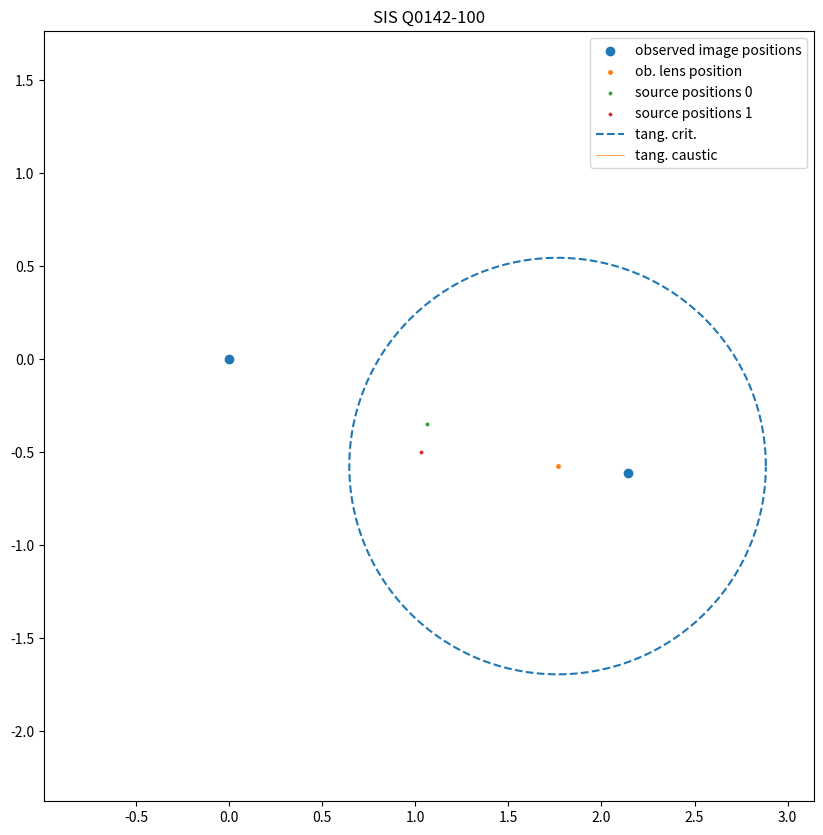
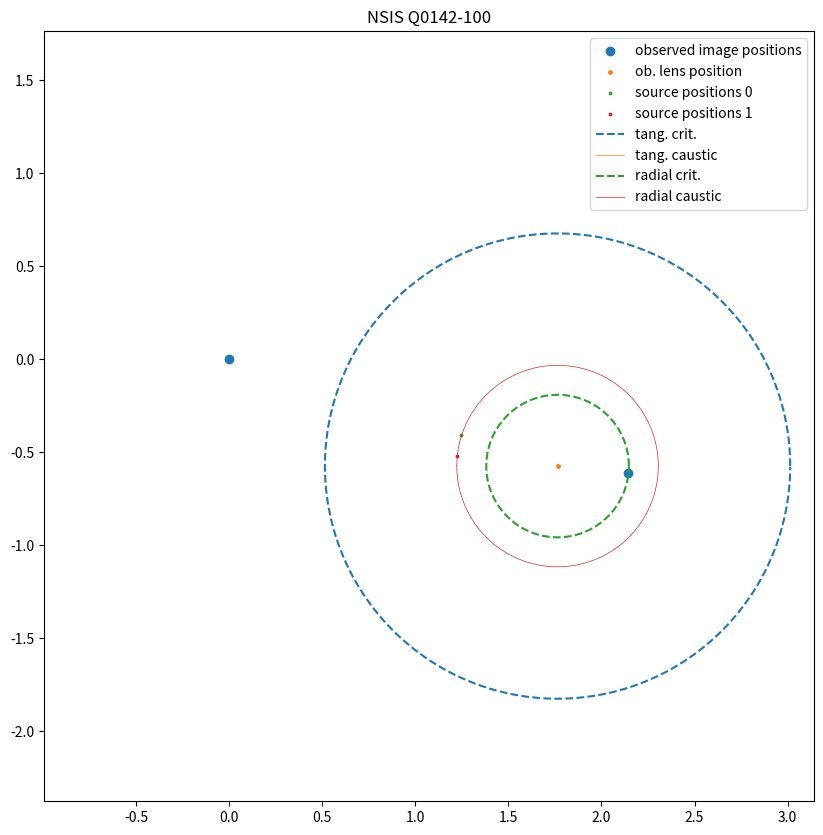
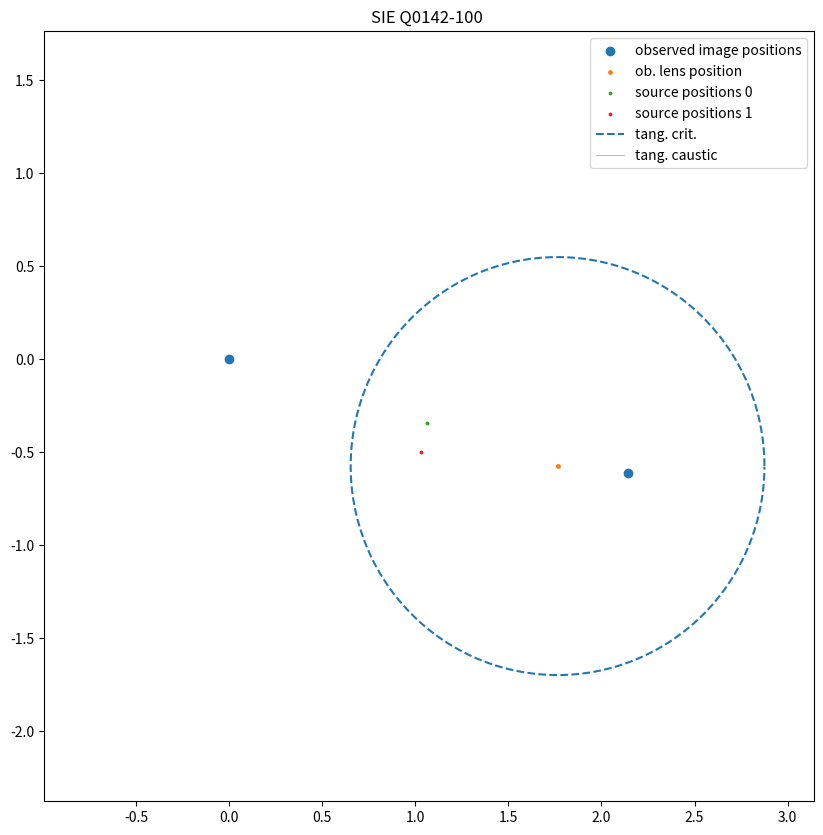
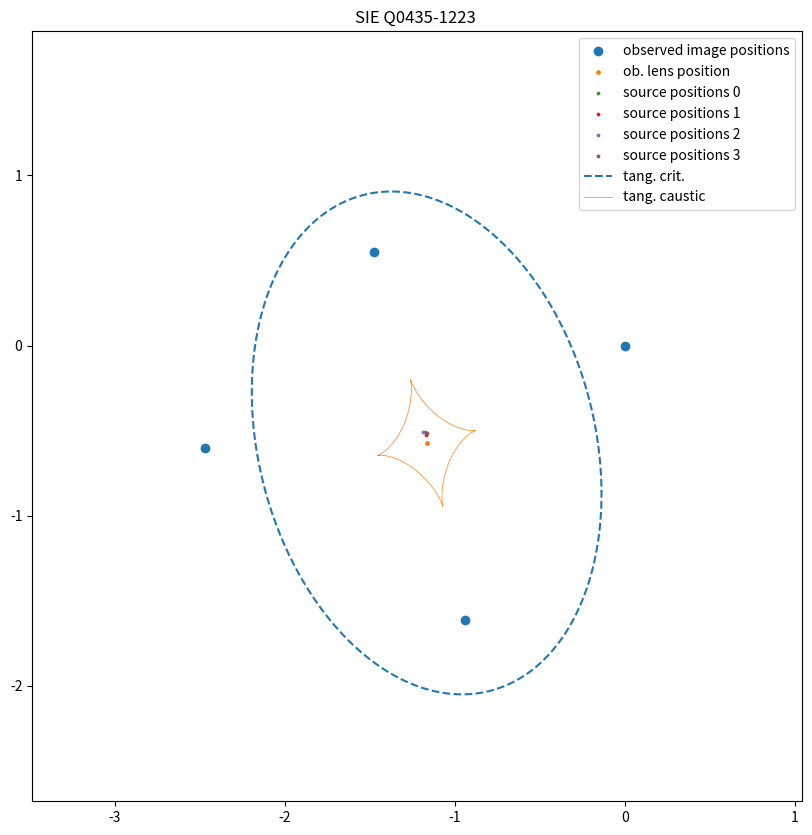

Recreate these plots in Python, in order. (Note: this script raises an exception after producing the figures.)
import numpy as np
import matplotlib.pyplot as plt
plt.rc('axes', labelsize=20)
plt.rc('legend', fontsize=10)
plt.rcParams['figure.figsize'] = [10,10]
from scipy.optimize import minimize,fsolve,brentq
    
class CHI_SQUARED_SOURCE :
    
    def __init__(self,lens,x_images):
        self.lens = lens
        self.x = x_images
        self.n_images = len(x_images)
        self.y=np.zeros((self.n_images,2))

    def __call__(self,p) :
        
        self.lens.reset(p)
        self.y[0] = self.x[0]-self.lens.alpha(self.x[0])
        sig = np.sign(self.lens.mu(self.x[0]))
        for i in range(1,self.n_images) :
            self.y[i] = self.x[i]-self.lens.alpha(self.x[i])
            sig += np.sign(self.lens.lambda_r(self.x[i])*self.lens.lambda_t(self.x[i]))
    
        ## second part penalizes cases where the sum of the parities don't add up to zero   
        return np.sum((self.y-self.y[0])**2) + 100 * abs(sig) * np.sum((self.y-self.lens.xo)**2)
    
    # this is used to make a plot of the results
    def plot(self,result,title='') :
        
        self.lens.reset(result.x)
       
        fig1, ax = plt.subplots()
        ax.set_box_aspect(1)

        ax.scatter(self.x[:,0],self.x[:,1],label='observed image positions')
        ax.scatter(self.lens.xo[0],self.lens.xo[1],label='ob. lens position',s=6)


        y = np.empty_like(self.x)
        center = np.zeros(2)
        for i in range(0,len(self.x)) :
             y[i] = self.x[i]-self.lens.alpha(self.x[i])
             ax.scatter(y[i,0],y[i,1],label='source positions '+str(i),s=3.)
             
             center += self.x[i]

        center = center/len(self.x)
        boxsize = 1.5*(np.max(self.x) - np.min(self.x))
        
        plt.xlim(center[0]-boxsize/2,center[0]+boxsize/2)
        plt.ylim(center[1]-boxsize/2,center[1]+boxsize/2)
        
        # If the lens.xt() function exists, plot the tangential
        # critical curve and caustic
        if hasattr(self.lens,'xt') :
            xt = self.lens.xt()
            ax.plot(xt[0,:],xt[1,:],linestyle='--',label='tang. crit.')
                
            yt = np.empty_like(xt)
            for i in range(0,len(yt[0,:])) : 
                yt[:,i] = xt[:,i] - self.lens.alpha(xt[:,i]) 
                   
            ax.plot(yt[0,:],yt[1,:],label='tang. caustic',linewidth=0.5)
            
        if hasattr(self.lens,'xr') :
            xr = self.lens.xr()
            ax.plot(xr[0,:],xr[1,:],linestyle='--',label='radial crit.')
          
            yr = np.empty_like(xr)
            for i in range(0,len(yt[0,:])) : 
                yr[:,i] = xr[:,i] - self.lens.alpha(xr[:,i]) 
             
            ax.plot(yr[0,:],yr[1,:],label='radial caustic',linewidth=0.5)

        plt.legend()
        plt.title(title)
        plt.show()


class sis_lens:
    
    def __init__(self,xo,b):
        self.xo = xo
        self.b = b
        
    def alpha(self,x) :
        dx = x - self.xo
        r = np.sqrt(dx[0]*dx[0] + dx[1]*dx[1])
        return self.b*dx/r

    def kappa(self,x) :
        dx = x - self.xo
        r = np.sqrt(dx[0]*dx[0] + dx[1]*dx[1])
        return self.b/r
    
    def reset(self,p) :
        self.b = p[0]

    def resetXo(self,xo) :
        self.xo = xo
        
    def number_of_params(self) :
        return 1
    
    # radial eigenvalue
    def lambda_r(self,x) :
        return 1

    # tangential eigenvalue
    def lambda_t(self,x) :
        dx = x - self.xo
        r = np.sqrt(dx[0]*dx[0] + dx[1]*dx[1])
        return 1-self.b/r
    
    # magnification
    def mu(self,x) :
        return 1.0/self.lambda_t(x)

    # points on the tangential critical curve
    def xt(self) :
       theta = np.arange(0,2*np.pi,0.01)
       x = np.empty([2,len(theta)])
       x[0] = self.b*np.cos(theta) + self.xo[0]
       x[1] = self.b*np.sin(theta) + self.xo[1]
       
       return x


# Q0142-100
x_0142 =  np.array([[0,0],[2.145,-0.613]]) # image positions
xo_0142 = np.array([1.764,-0.574]) # lens galaxy position

# Make a SIS lens.  The initial parameters 
# are not important
sis = sis_lens(xo_0142,1)

# Set the initial consditions for the parameters,
# only one in this case.
po =np.array([1.2])  

# create the chi2 object
chi2 = CHI_SQUARED_SOURCE(sis,x_0142)
# Find the solution by minimizing the chi squared.
# The bounds gives the allowed range of the parameters
result_sis = minimize(chi2,po,bounds=[[0,2]])
# print the results
print("SIS result for Q0142-100")
print(result_sis)

# make a plot
chi2.plot(result_sis,title='SIS Q0142-100')

class nsis_lens:
    
    def __init__(self,xo,b,xc):
        self.xo = xo
        self.b = b
        self.xc = xc
        
    def alpha(self,x) :
        dx = x - self.xo
        r = np.sqrt(dx[0]*dx[0] + dx[1]*dx[1])
        return self.b* dx / r * (np.sqrt( 1+ self.xc * self.xc/r/r) - self.xc/r)

    def kappa(self,x) :
        dx = x - self.xo
        r = np.sqrt(dx[0]*dx[0] + dx[1]*dx[1] + self.xc*self.xc)
        return self.b/r
    
    def reset(self,p) :
        self.b = p[0]
        self.xc = p[1]

    def resetXo(self,xo) :
        self.xo = xo

    def number_of_params(self) :
       return 2

    def lambda_r(self,x) :
        dx = x - self.xo
        r = np.sqrt(dx[0]*dx[0] + dx[1]*dx[1])
        return 1 + self.b*( (np.sqrt(r*r + self.xc*self.xc) - self.xc)/r/r - 1.0/np.sqrt(r*r + self.xc*self.xc) )

    def lambda_t(self,x) :
        dx = x - self.xo
        r = np.sqrt(dx[0]*dx[0] + dx[1]*dx[1])
        return 1 - self.b*(np.sqrt(r*r + self.xc*self.xc) - self.xc)/r/r
    
    def mu(self,x) :
        return 1.0/self.lambda_t(x)/self.lambda_r(x)

    def xt(self) :
        
        def func(r):
            return 1 - self.b*(np.sqrt(r*r + self.xc*self.xc) - self.xc)/r/r
        rt = fsolve(func,self.b)
        
        theta = np.arange(0,2*np.pi,0.01)
        x = np.empty([2,len(theta)])
        x[0] = rt * np.cos(theta) + self.xo[0]
        x[1] = rt * np.sin(theta) + self.xo[1]
        
        return x
    
    def xr(self) :
        
        def func(r):
            return 1 + self.b*( (np.sqrt(r*r + self.xc*self.xc) - self.xc)/r/r - 1.0/np.sqrt(r*r + self.xc*self.xc) )
        rc = fsolve(func,self.b)
        
        theta = np.arange(0,2*np.pi,0.01)
        x = np.empty([2,len(theta)])
        x[0] = rc * np.cos(theta) + self.xo[0]
        x[1] = rc * np.sin(theta) + self.xo[1]
        
        return x


nsis = nsis_lens(xo_0142,1,0)
po =np.array([1.119,0])  

# create the chi2 object
chi2 = CHI_SQUARED_SOURCE(nsis,x_0142)
result_nsis = minimize(chi2,po,bounds=[[0,2],[0,0.5]])
# print the results
print("NSIS result for Q0142-100")
print(result_nsis)

# make a plot
chi2.plot(result_nsis,title='NSIS Q0142-100')

class sie_lens:
    
    def __init__(self,xo,b,f,phi):
        self.xo = xo
        self.b = b
        self.f = f
        self.phi = phi
        self.fp = np.sqrt(1-f*f)
    
    def rotate(self,x,phi) :
        tmp = x[0]
        x[0] = x[0]*np.cos(phi) - x[1]*np.sin(phi)
        x[1] = x[1]*np.cos(phi) + tmp*np.sin(phi)
    
    def alpha(self,x) :
        dx = x - self.xo
        self.rotate(dx,-self.phi)
        
        r = np.sqrt(dx[0]*dx[0] + dx[1]*dx[1])
        a = np.array([np.arcsinh(self.fp*dx[0]/r/self.f),np.arcsin(self.fp*dx[1]/r)]) * np.sqrt(self.f)/self.fp
        
        self.rotate(a,self.phi)
        
        return self.b*a

    def kappa(self,x) :
        dx = x - self.xo
        r = np.sqrt(dx[0]*dx[0] + self.f*self.f*dx[1]*dx[1])
        
        return 0.5*self.b*np.sqrt(self.f)/r
    
    def reset(self,p) :
        self.b = p[0]
        self.f = p[1]
        self.fp = np.sqrt(1-p[1]*p[1])
        self.phi = p[2]
        
    def resetXo(self,xo) :
        self.xo = xo
        
    def number_of_params(self) :
        return 3
    
    def lambda_r(self,x) :
        return 1
    
    def lambda_t(self,x) :
        return 1-2*self.kappa(x)

    def mu(self,x) :
        return 1.0/self.lambda_t(x)

    def xt(self) :
        theta = np.arange(0,2*np.pi,0.01)
        x = np.empty([2,len(theta)])
        delta = np.sqrt(np.cos(theta - self.phi)**2 + (self.f*np.sin(theta - self.phi))**2)
        x[0] = self.b*np.sqrt(self.f)*np.cos(theta) / delta + self.xo[0]
        x[1] = self.b*np.sqrt(self.f)*np.sin(theta) / delta + self.xo[1]
        
        return x
 
    def images(self,yy1,yy2,verbose=False):
       
        y = np.array([yy1 - self.xo[0],yy2 - self.xo[1]])
        self.rotate(y,-self.phi)
        
        def phi_func(phi):
            a1=self.b*np.sqrt(self.f)/self.fp*np.arcsinh(self.fp/self.f*np.cos(phi))
            a2=self.b*np.sqrt(self.f)/self.fp*np.arcsin(self.fp*np.sin(phi))
            return (y[0]+a1)*np.sin(phi)-(y[1]+a2)*np.cos(phi)

        U=np.linspace(0.,2.0*np.pi+0.001,100)
        c = phi_func(U)
        s = np.sign(c)
        phi=[]
        xphi=[]
        imag=[]
        
        for i in range(100-1):
            if s[i] + s[i+1] == 0: # opposite signs
                u = brentq(phi_func, U[i], U[i+1])
                z = phi_func(u) ## angle of a possible image 
                if np.isnan(z) or abs(z) > 1e-3:
                    continue
                x = y[0]*np.cos(u)+y[1]*np.sin(u)+self.b*np.sqrt(self.f)/self.fp*(np.sin(u)*np.arcsin(self.fp*np.sin(u)) + np.cos(u)*np.arcsinh(self.fp/self.f*np.cos(u)))
                if (x>0):
                    phi.append(u)
                    xphi.append(x)
                    t = x*np.array([np.cos(u),np.sin(u)])
                    self.rotate(t,self.phi)
                    imag.append(t + self.xo)
                if (verbose):
                    print('found zero at {}'.format(u))
                    if (x<0):
                        print ('discarded because x is negative ({})'.format(x))
                    else:
                        print ('accepted because x is positive ({})'.format(x))
                        
        return imag

sie = sie_lens(xo_0142,1,0.999,0)
po =np.array([1.119,0.9,0])  

# create the chi2 object
chi2 = CHI_SQUARED_SOURCE(sie,x_0142)
result_sie = minimize(chi2,po,bounds=[[0,2],[0.2,0.99],[0,np.pi]])
# print the results
print("SIE result for Q0142-100 SIE")
print(result_sie)

# make a plot
chi2.plot(result_sie,title='SIE Q0142-100 ')

x_0435 =  np.array([[0,0],[-1.476,0.552],[-2.467,-0.603],[-0.939,-1.614]])
xo_0435 = np.array([-1.165,-0.573])

sie = sie_lens(xo_0435,1,0.999,0)
po =np.array([1.119,0.9,0])  

# create the chi2 object
chi2 = CHI_SQUARED_SOURCE(sie,x_0435)
result_sie = minimize(chi2,po,bounds=[[0,2],[0.2,0.99],[0,np.pi]])
# print the results
print("SIE result for Q0435-1223 SIE")
print(result_sie)

# make a plot
chi2.plot(result_sie,title='SIE Q0435-1223 ')

# these might be useful
from astropy import constants as const 
from astropy import units as u
import astropy.cosmology as cosmo
def sc_note(n) :
    return "{:e}".format(n)

cos = cosmo.FlatLambdaCDM(67.4,0.315)

zs = 1.689
zl = 0.45

# Einstein radius in radians
theta_e = result_sie.x[0]*np.pi/180./60./60.
print(" Einstein radius in radians ",theta_e)

# Einstein radius in kpc
Re = theta_e * cos.angular_diameter_distance(zl)*( 1000*u.kpc/u.Mpc )
print(" Einstein radius ",Re)

# Critical density in Msolar / kpc**2

Dl = cos.angular_diameter_distance(zl)
Ds = cos.angular_diameter_distance(zs)
Dls = cos.angular_diameter_distance_z1z2(zl, zs)

Sigma_crit = (const.c**2 / (4*np.pi*const.G)) * Ds/Dl/Dls
print(Sigma_crit)
Sigma_crit = Sigma_crit * ( u.m*u.Mpc.to('m')/u.Mpc )
print(Sigma_crit)
Sigma_crit = Sigma_crit * ( u.M_sun/u.M_sun.to('kg')/u.kg )
print(Sigma_crit)
Sigma_crit = Sigma_crit * ( u.Mpc/1000/u.kpc)**2
print(sc_note(Sigma_crit))

# mass within the Einstein radius
M = np.pi*Re**2*Sigma_crit
print('Einstein mass : ',sc_note(M))

x_1131 =  np.array([[0,0],[0.588,1.120],[0.618,2.307],[-2.517,1.998]])
xo_1131 = np.array([-1.444,1.706])


sie = sie_lens(xo_1131,1,0.999,0)
po =np.array([1.119,0.9,0])  

# create the chi2 object
chi2 = CHI_SQUARED_SOURCE(sie,x_1131)
result_sie = minimize(chi2,po,bounds=[[0,2],[0.2,0.99],[0,np.pi]])
# print the results
print("SIE result for Q1131-1231 SIE")
print(result_sie)

# make a plot
chi2.plot(result_sie,title='Q1131-1231 SIE')

class CHI_SQUARED_IMAGE :
    
    def __init__(self,lens,x_images):
        self.lens = lens
        self.x = x_images
        self.n_images = len(x_images)
        self.y=np.zeros((self.n_images,2))

    def __call__(self,p) :
        
        self.lens.reset(p)
        
        y = self.x[0]-self.lens.alpha(self.x[0])
        for i in range(1,self.n_images) :
            y += self.x[i]-self.lens.alpha(self.x[i])
            
        y = y/self.n_images
        
        x_images = np.array(self.lens.images(y[0],y[1]))
               
        n_images = len(x_images)
        
        # find parities of the images
        parity_ob = np.empty(self.n_images)
        for i in range(0,self.n_images) :
            parity_ob[i] = np.sign(self.lens.mu(self.x[i]))
        
        parity_mod = np.empty(n_images)
        for i in range(0,n_images) :
            parity_mod[i] = np.sign(self.lens.mu(x_images[i]))
        
        chi2_test = 0
        matrix = np.zeros([n_images,self.n_images])
        for j in range(0,n_images) :
            dchi2 = 1.0e100
            for i in range(0,self.n_images) :
                
                matrix[j,i] = np.sum( (x_images[j]-self.x[i])**2 )
                if(parity_ob[i] == parity_mod[j]) :
                    tmp = matrix[j,i]
                    if(tmp < dchi2 ) :
                        dchi2 = tmp
                        
            chi2_test += dchi2
        
        chi2 = 0
        for j in range(0,n_images) :
            chi2 += np.min(matrix[j,:])
 
        for j in range(n_images,self.n_images) :
            chi2 += np.max(matrix)
            
        return chi2
    
    def plot(self,result,title='') :
        
        self.lens.reset(result.x)
       
        fig1, ax = plt.subplots()
        ax.set_box_aspect(1)

        ax.scatter(self.x[:,0],self.x[:,1],label='observed image positions')
        ax.scatter(self.lens.xo[0],self.lens.xo[1],label='ob. lens positions',s=6)

        y = self.x[0]-self.lens.alpha(self.x[0])
        for i in range(1,self.n_images) :
            y += self.x[i]-self.lens.alpha(self.x[i])
    
        y = y/self.n_images

        x_images = np.array(self.lens.images(y[0],y[1]))

        ax.scatter(x_images[:,0],x_images[:,1],label='model image positions')
        ax.plot(y[0],y[1],'x',label='model source position')
        
        center = np.zeros(2)
        for i in range(0,len(self.x)) :  
             center += self.x[i]

        center = center/len(self.x)
        boxsize = 1.5*(np.max(self.x) - np.min(self.x))
        
        plt.xlim(center[0]-boxsize/2,center[0]+boxsize/2)
        plt.ylim(center[1]-boxsize/2,center[1]+boxsize/2)
        
        if hasattr(self.lens,'xt') :
            xt = self.lens.xt()
            ax.plot(xt[0,:],xt[1,:],linestyle='--',label='tang. crit.')
                
            yt = np.empty_like(xt)
            for i in range(0,len(yt[0,:])) : 
                yt[:,i] = xt[:,i] - self.lens.alpha(xt[:,i]) 
                   
            ax.plot(yt[0,:],yt[1,:],label='tang. caustic',linewidth=0.5)
            
        if hasattr(self.lens,'xr') :
            xr = self.lens.xr()
            ax.plot(xr[0,:],xr[1,:],linestyle='--',label='radial crit.')
          
            yr = np.empty_like(xr)
            for i in range(0,len(yt[0,:])) : 
                yr[:,i] = xr[:,i] - self.lens.alpha(xr[:,i]) 
             
            ax.plot(yr[0,:],yr[1,:],label='radial caustic',linewidth=0.5)

        plt.legend()
        plt.title(title)
        plt.show()


sie = sie_lens(xo_0435,1,0.999,0)
po =np.array([1.119,0.9,0])  

# create the chi2 object
chi2 = CHI_SQUARED_IMAGE(sie,x_0435)
result_sie = minimize(chi2,po,bounds=[[0,2],[0.2,0.99],[0,np.pi]])
# print the results
print("SIE result for Q0435-1223 SIE")
print(result_sie)

# make a plot
chi2.plot(result_sie,title='SIE Q0435-1223 ')

